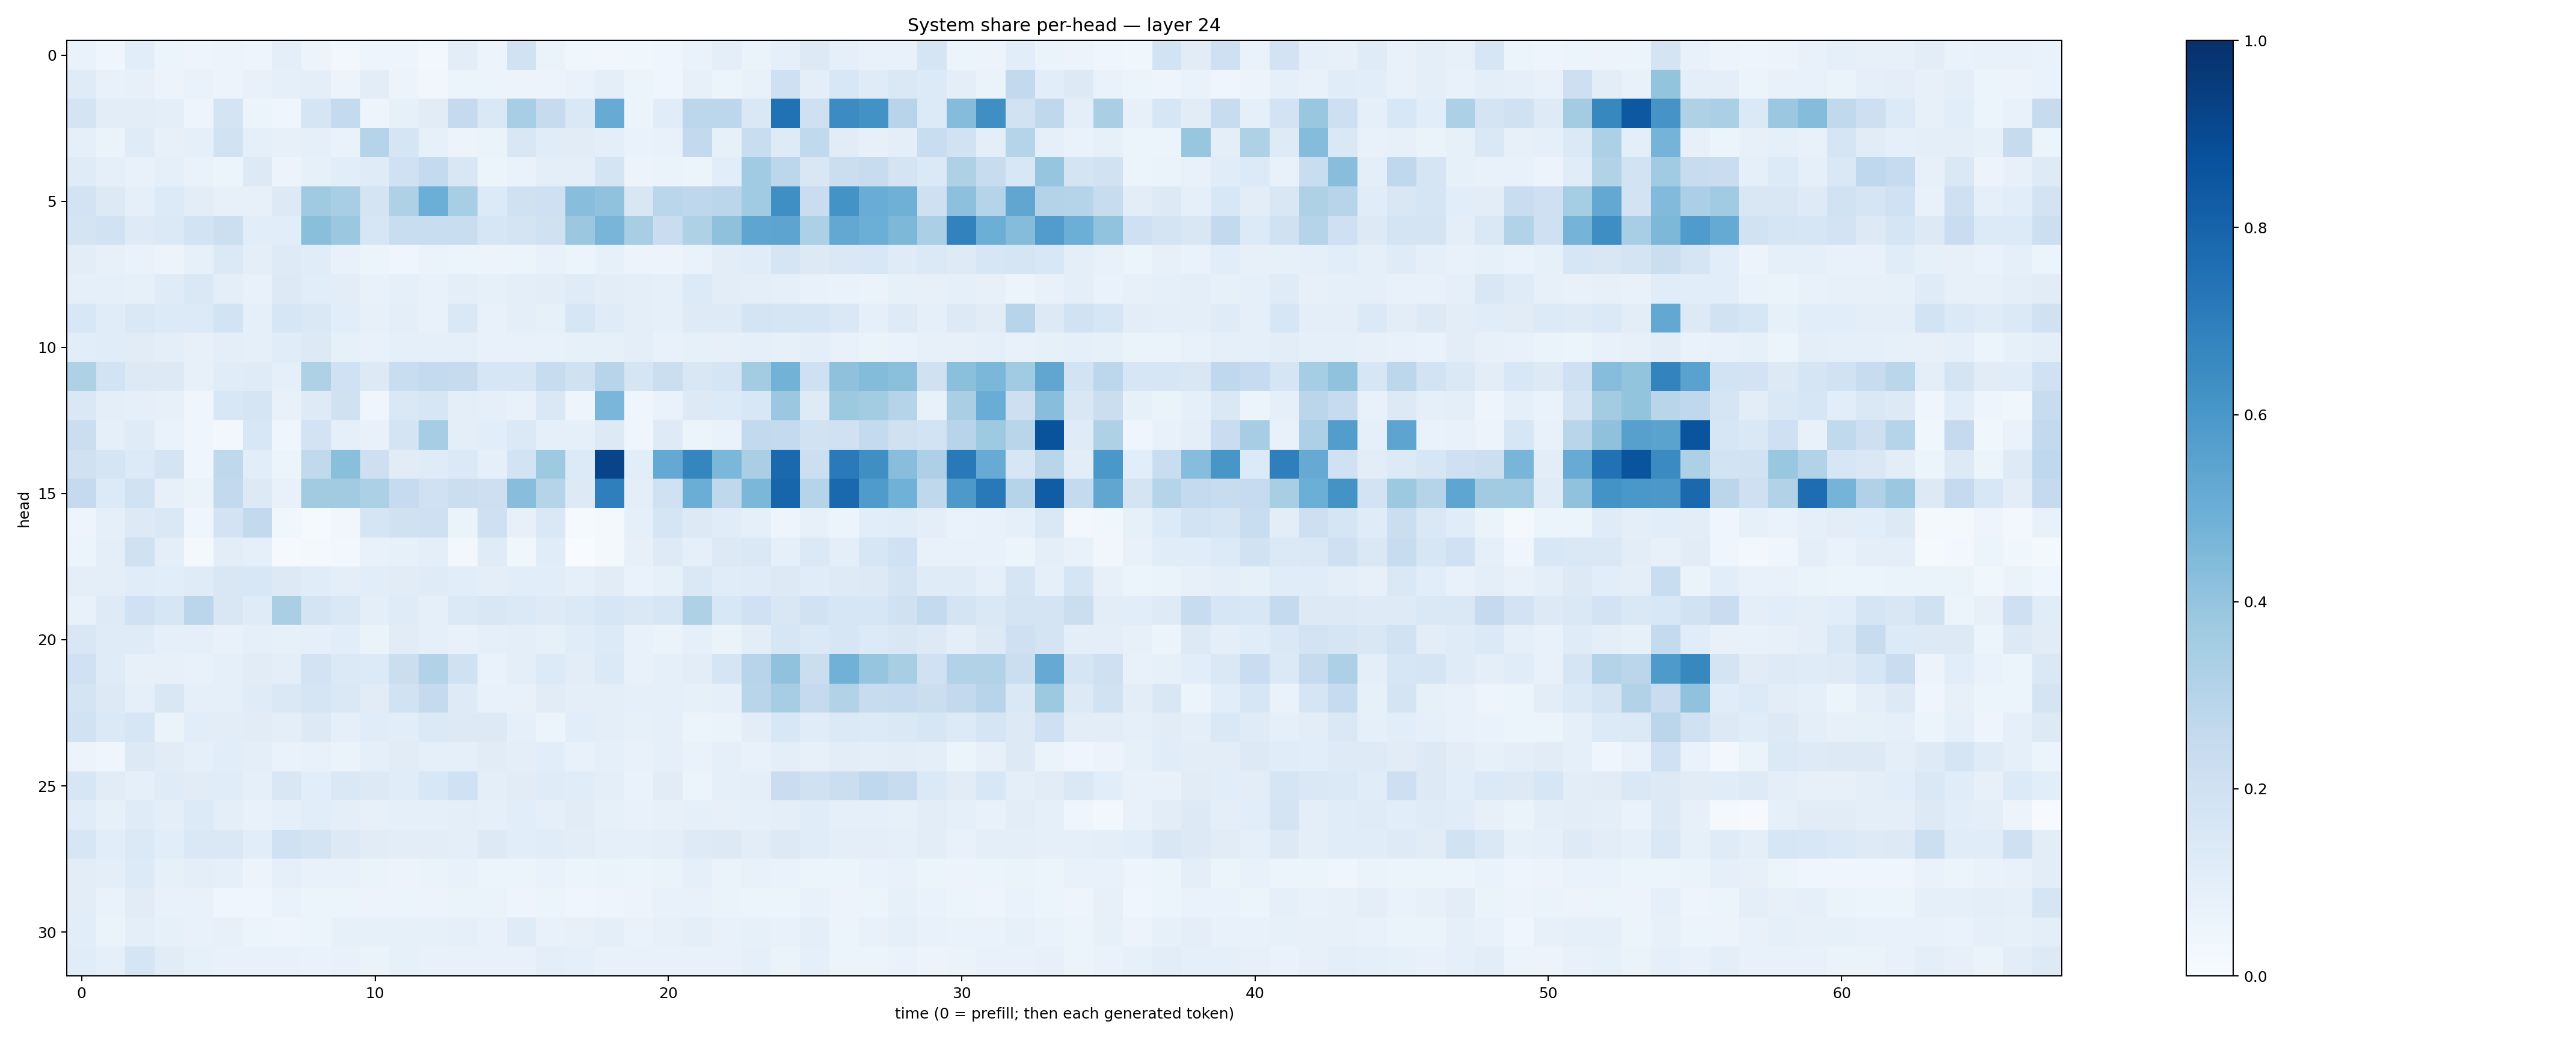

The table this chart was drawn from, first rows:
0.069161385, 0.042089745, 0.10689404, 0.051393818, 0.046923347, 0.055900358, 0.04936697, 0.09581274, 0.057772018, 0.029931271, 0.047647346, 0.047213174, 0.028207267, 0.10218355, 0.05848578, 0.1894382, 0.06563441, 0.03592244, 0.034474887, 0.035165478, 0.042551167, 0.06764381, 0.097452685, 0.06408731
0.1186, 0.07242, 0.0804, 0.0564, 0.0691, 0.05755, 0.07542, 0.08942, 0.09472, 0.05837, 0.1018, 0.05499, 0.03219, 0.05889, 0.05914, 0.05838, 0.05551, 0.07007, 0.09526, 0.05269, 0.0406, 0.08189, 0.05392, 0.07654
0.1756, 0.1034, 0.1022, 0.09394, 0.04804, 0.1761, 0.06243, 0.04324, 0.1715, 0.2541, 0.04974, 0.08205, 0.1095, 0.2506, 0.1467, 0.3454, 0.2441, 0.1427, 0.5112, 0.05395, 0.1172, 0.2776, 0.278, 0.1448
0.09132, 0.06556, 0.1198, 0.07969, 0.09234, 0.1921, 0.08658, 0.07834, 0.09267, 0.06741, 0.299, 0.1709, 0.08573, 0.05685, 0.06284, 0.1495, 0.1155, 0.1114, 0.09521, 0.06684, 0.07409, 0.2581, 0.08348, 0.234
0.1207, 0.09053, 0.07424, 0.08613, 0.06662, 0.06238, 0.1255, 0.058, 0.08407, 0.1081, 0.1196, 0.2027, 0.2568, 0.1496, 0.05357, 0.06709, 0.09454, 0.1006, 0.1732, 0.05788, 0.06487, 0.06114, 0.1057, 0.3669
0.1804, 0.1313, 0.09074, 0.1346, 0.1054, 0.08175, 0.0804, 0.1325, 0.3679, 0.3445, 0.1733, 0.3238, 0.4999, 0.3458, 0.1351, 0.1974, 0.2094, 0.4279, 0.4098, 0.1485, 0.2883, 0.2743, 0.2827, 0.3643
0.1723, 0.1894, 0.1239, 0.1399, 0.1847, 0.2174, 0.1066, 0.1077, 0.4247, 0.3826, 0.1631, 0.2326, 0.2306, 0.231, 0.1599, 0.1719, 0.1983, 0.3801, 0.4666, 0.3423, 0.2301, 0.3225, 0.4127, 0.5361
0.1049, 0.08122, 0.06985, 0.05586, 0.08578, 0.1391, 0.09498, 0.1219, 0.1148, 0.07356, 0.05456, 0.04598, 0.06307, 0.05903, 0.05612, 0.05888, 0.07354, 0.05902, 0.08505, 0.0562, 0.05477, 0.06819, 0.1036, 0.1165
0.09361, 0.09009, 0.08375, 0.1179, 0.1446, 0.09795, 0.07685, 0.1304, 0.107, 0.105, 0.07063, 0.09122, 0.07172, 0.09936, 0.08441, 0.09793, 0.1051, 0.1176, 0.1043, 0.09524, 0.08725, 0.1364, 0.1042, 0.0939
0.1549, 0.1169, 0.1457, 0.1333, 0.1365, 0.1846, 0.08779, 0.1627, 0.1484, 0.1059, 0.07935, 0.1011, 0.07766, 0.1453, 0.07774, 0.09688, 0.0851, 0.1588, 0.1198, 0.09707, 0.09373, 0.1238, 0.1221, 0.1726
0.1083, 0.1139, 0.1118, 0.09531, 0.07829, 0.09399, 0.09196, 0.1144, 0.125, 0.08524, 0.07766, 0.08798, 0.08791, 0.08986, 0.076, 0.07737, 0.07503, 0.08306, 0.08361, 0.0976, 0.07561, 0.08378, 0.08062, 0.08863
0.321, 0.1838, 0.1297, 0.1269, 0.07846, 0.117, 0.1188, 0.09265, 0.324, 0.2031, 0.1271, 0.2306, 0.2543, 0.2442, 0.1573, 0.1564, 0.2347, 0.1982, 0.2938, 0.1705, 0.2197, 0.1487, 0.1673, 0.3564
0.1439, 0.09778, 0.09375, 0.0784, 0.04111, 0.1543, 0.169, 0.07163, 0.1216, 0.196, 0.04592, 0.1464, 0.1602, 0.09936, 0.08613, 0.0731, 0.1443, 0.05035, 0.4611, 0.04661, 0.06819, 0.1252, 0.1352, 0.1561
0.2248, 0.0893, 0.1201, 0.07005, 0.04592, 0.0259, 0.1542, 0.0418, 0.181, 0.0887, 0.07599, 0.1777, 0.3498, 0.09466, 0.1069, 0.1389, 0.0933, 0.09219, 0.1305, 0.04425, 0.1227, 0.06145, 0.0698, 0.2611
0.196, 0.1681, 0.1353, 0.1787, 0.04411, 0.2715, 0.1069, 0.06018, 0.2626, 0.4255, 0.2117, 0.1121, 0.1195, 0.1368, 0.09356, 0.1849, 0.3717, 0.1358, 0.9209, 0.1069, 0.5199, 0.6691, 0.4591, 0.3384
0.2539, 0.1358, 0.1905, 0.07827, 0.06383, 0.2609, 0.1323, 0.07532, 0.3594, 0.3631, 0.3296, 0.2484, 0.2025, 0.2195, 0.2138, 0.4259, 0.2971, 0.1326, 0.6937, 0.09803, 0.201, 0.5004, 0.271, 0.4576
0.04731, 0.08848, 0.129, 0.1451, 0.04585, 0.1809, 0.2583, 0.03848, 0.01464, 0.03177, 0.1708, 0.1968, 0.2053, 0.06594, 0.2069, 0.0797, 0.1462, 0.01401, 0.01825, 0.08788, 0.1698, 0.1302, 0.1167, 0.09031
0.05899, 0.09552, 0.197, 0.09524, 0.01663, 0.1019, 0.09196, 0.01129, 0.01598, 0.03001, 0.07288, 0.08548, 0.1005, 0.02382, 0.118, 0.03655, 0.116, 0.002867, 0.01733, 0.08029, 0.1235, 0.09186, 0.1316, 0.1451
0.0996, 0.09487, 0.1168, 0.1086, 0.1173, 0.149, 0.153, 0.1276, 0.1152, 0.09591, 0.1088, 0.1105, 0.1173, 0.1078, 0.09894, 0.1089, 0.1066, 0.08684, 0.1118, 0.06802, 0.08297, 0.1422, 0.117, 0.1185
0.07699, 0.1214, 0.2001, 0.1639, 0.2817, 0.1504, 0.119, 0.3363, 0.1774, 0.1469, 0.09927, 0.1176, 0.09362, 0.1395, 0.1502, 0.1368, 0.1223, 0.1405, 0.1575, 0.142, 0.1629, 0.3238, 0.1543, 0.2018
0.1488, 0.1194, 0.1175, 0.08956, 0.08953, 0.07644, 0.08684, 0.08328, 0.08802, 0.1056, 0.06345, 0.111, 0.08945, 0.07657, 0.09096, 0.097, 0.08317, 0.1137, 0.1362, 0.07406, 0.06454, 0.08834, 0.06584, 0.1047
0.202, 0.1206, 0.08108, 0.08083, 0.07481, 0.09086, 0.1095, 0.09898, 0.1801, 0.1383, 0.1359, 0.2242, 0.3127, 0.1959, 0.06744, 0.09802, 0.1344, 0.1038, 0.1375, 0.07327, 0.09102, 0.103, 0.167, 0.2943
0.1775, 0.1267, 0.09032, 0.1493, 0.09323, 0.09059, 0.1188, 0.1437, 0.1668, 0.1459, 0.1131, 0.1927, 0.2527, 0.1242, 0.07776, 0.07581, 0.1121, 0.09557, 0.1002, 0.09213, 0.08668, 0.08434, 0.09282, 0.2917
0.189, 0.14, 0.157, 0.06485, 0.1079, 0.1033, 0.1102, 0.09426, 0.1267, 0.09085, 0.1146, 0.1081, 0.1388, 0.1283, 0.1328, 0.09153, 0.06169, 0.1063, 0.1014, 0.08593, 0.08715, 0.05269, 0.06439, 0.1048
0.05712, 0.04624, 0.1317, 0.1117, 0.08721, 0.1069, 0.09787, 0.06985, 0.07628, 0.06615, 0.09176, 0.1106, 0.0912, 0.09046, 0.1111, 0.09866, 0.1087, 0.07452, 0.09141, 0.07241, 0.08633, 0.06713, 0.09266, 0.07375
0.1621, 0.111, 0.09181, 0.1198, 0.1095, 0.1137, 0.0936, 0.1509, 0.1063, 0.1475, 0.131, 0.1139, 0.1557, 0.2011, 0.09884, 0.1125, 0.1202, 0.1149, 0.1015, 0.06667, 0.1112, 0.0593, 0.08621, 0.1012
0.1154, 0.08291, 0.1175, 0.09873, 0.1362, 0.09467, 0.07583, 0.09033, 0.1061, 0.09901, 0.08087, 0.08598, 0.09374, 0.09971, 0.09122, 0.1077, 0.08703, 0.1105, 0.08383, 0.07352, 0.08133, 0.09059, 0.07974, 0.09033
0.1605, 0.1083, 0.1404, 0.1068, 0.1482, 0.1436, 0.1072, 0.2, 0.1746, 0.1307, 0.1123, 0.1027, 0.1048, 0.09673, 0.1301, 0.1064, 0.1145, 0.1032, 0.09054, 0.09284, 0.09973, 0.1232, 0.1321, 0.1049
0.1053, 0.09847, 0.1359, 0.08445, 0.0965, 0.09042, 0.0576, 0.08809, 0.07725, 0.07405, 0.06521, 0.05634, 0.06306, 0.07127, 0.06166, 0.05295, 0.06932, 0.06148, 0.06297, 0.06063, 0.06274, 0.08604, 0.06444, 0.07175
0.1032, 0.0675, 0.1109, 0.07454, 0.07051, 0.04553, 0.04615, 0.06817, 0.06241, 0.06116, 0.05688, 0.06058, 0.0547, 0.06308, 0.06615, 0.04797, 0.05304, 0.04264, 0.04857, 0.05833, 0.07195, 0.07215, 0.06396, 0.05183
0.1063, 0.06485, 0.09697, 0.08531, 0.07605, 0.08028, 0.06112, 0.0479, 0.06013, 0.08293, 0.08326, 0.08488, 0.08484, 0.08762, 0.0731, 0.1191, 0.07724, 0.07876, 0.0951, 0.06782, 0.07889, 0.09467, 0.07509, 0.08461
0.1158, 0.08617, 0.1679, 0.1096, 0.0821, 0.07488, 0.07443, 0.071, 0.06676, 0.07033, 0.06286, 0.08507, 0.07556, 0.077, 0.07365, 0.07297, 0.0947, 0.08886, 0.07457, 0.0768, 0.0733, 0.07554, 0.07617, 0.08744
